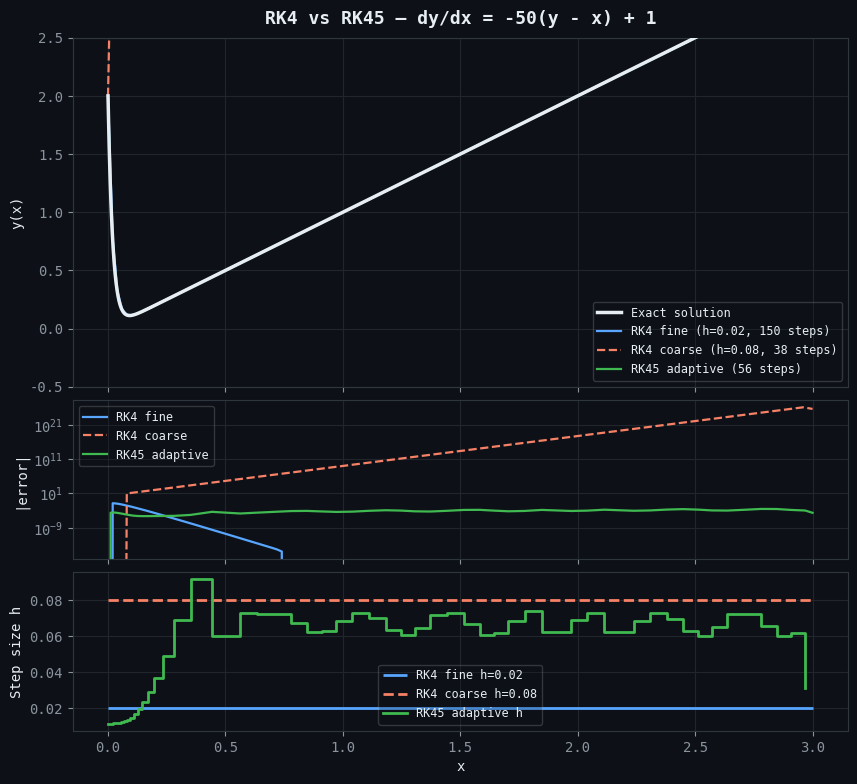

The matplotlib source for this figure:
import numpy as np
import matplotlib.pyplot as plt
from scipy.integrate import solve_ivp

plt.rcParams.update({
    "font.family": "monospace",
    "axes.facecolor": "#0d1117",
    "figure.facecolor": "#0d1117",
    "axes.edgecolor": "#30363d",
    "axes.labelcolor": "#e6edf3",
    "xtick.color": "#8b949e",
    "ytick.color": "#8b949e",
    "grid.color": "#21262d",
    "grid.linewidth": 0.8,
    "text.color": "#e6edf3",
})

BLUE   = "#58a6ff"
GREEN  = "#3fb950"
ORANGE = "#f78166"
WHITE  = "#e6edf3"

# ODE: dy/dx = -50(y - x) + 1
# Exact solution: y(x) = x + 2*exp(-50x)  (for y(0) = 2)
def f(t, y):
    return [-50*(y[0] - t) + 1]

def exact(t, y0):
    return t + y0 * np.exp(-50*t)

t0, tf, y0 = 0.0, 3.0, [2.0]
t_fine = np.linspace(t0, tf, 5000)
y_true = exact(t_fine, y0[0])

def rk4_solve(f, t0, tf, y0, h):
    ts, ys = [t0], [y0[0]]
    t, y = t0, y0[0]
    while t < tf - 1e-10:
        h_cur = min(h, tf - t)
        k1 = f(t,            [y])[0]
        k2 = f(t + h_cur/2,  [y + h_cur*k1/2])[0]
        k3 = f(t + h_cur/2,  [y + h_cur*k2/2])[0]
        k4 = f(t + h_cur,    [y + h_cur*k3])[0]
        y += h_cur*(k1 + 2*k2 + 2*k3 + k4)/6
        t += h_cur
        ts.append(t); ys.append(y)
    return np.array(ts), np.array(ys)

h_rk4        = 0.02
h_rk4_coarse = 0.08
t_rk4,  y_rk4  = rk4_solve(f, t0, tf, y0, h_rk4)
t_rk4c, y_rk4c = rk4_solve(f, t0, tf, y0, h_rk4_coarse)

sol45 = solve_ivp(f, [t0, tf], y0, method='RK45', rtol=1e-4, atol=1e-6)
t_rk45 = sol45.t
y_rk45 = sol45.y[0]
step_sizes_45 = np.diff(t_rk45)

err_rk4  = np.abs(y_rk4  - exact(t_rk4,  y0[0]))
err_rk4c = np.abs(y_rk4c - exact(t_rk4c, y0[0]))
err_rk45 = np.abs(y_rk45 - exact(t_rk45, y0[0]))

fig, (ax1, ax2, ax3) = plt.subplots(3, 1, figsize=(10, 9), sharex=True,
                                     gridspec_kw={'height_ratios': [2.2, 1, 1], 'hspace': 0.06})

ax1.plot(t_fine, y_true, color=WHITE, lw=2.5, label="Exact solution", zorder=10)
ax1.plot(t_rk4,  y_rk4,  color=BLUE,   lw=1.6,
         label=f"RK4 fine (h={h_rk4}, {len(t_rk4)-1} steps)", zorder=3)
ax1.plot(t_rk4c, y_rk4c, color=ORANGE, lw=1.6, ls='--',
         label=f"RK4 coarse (h={h_rk4_coarse}, {len(t_rk4c)-1} steps)", zorder=2)
ax1.plot(t_rk45, y_rk45, color=GREEN,  lw=1.6,
         label=f"RK45 adaptive ({len(t_rk45)-1} steps)", zorder=4)
ax1.set_ylim(-0.5, 2.5)
ax1.set_ylabel("y(x)")
ax1.legend(framealpha=0.2, fontsize=8.5)
ax1.grid(True)
ax1.set_title("RK4 vs RK45 — dy/dx = -50(y - x) + 1", fontsize=13, fontweight="bold", pad=10)

ax2.semilogy(t_rk4,  err_rk4,  color=BLUE,   lw=1.6, label="RK4 fine")
ax2.semilogy(t_rk4c, err_rk4c, color=ORANGE, lw=1.6, ls='--', label="RK4 coarse")
ax2.semilogy(t_rk45, err_rk45, color=GREEN,  lw=1.6, label="RK45 adaptive")
ax2.set_ylabel("|error|")
ax2.legend(framealpha=0.2, fontsize=8.5)
ax2.grid(True, which='both')

ax3.hlines(h_rk4,        t0, tf, colors=BLUE,   lw=2,      label=f"RK4 fine h={h_rk4}")
ax3.hlines(h_rk4_coarse, t0, tf, colors=ORANGE, lw=2, ls='--', label=f"RK4 coarse h={h_rk4_coarse}")
ax3.step(t_rk45[:-1], step_sizes_45, color=GREEN, lw=2, where='post', label="RK45 adaptive h")
ax3.set_ylabel("Step size h")
ax3.set_xlabel("x")
ax3.legend(framealpha=0.2, fontsize=8.5)
ax3.grid(True)

fig.tight_layout()
plt.savefig("rk4_vs_rk45_stiff.png", dpi=150, bbox_inches='tight')
plt.show()
